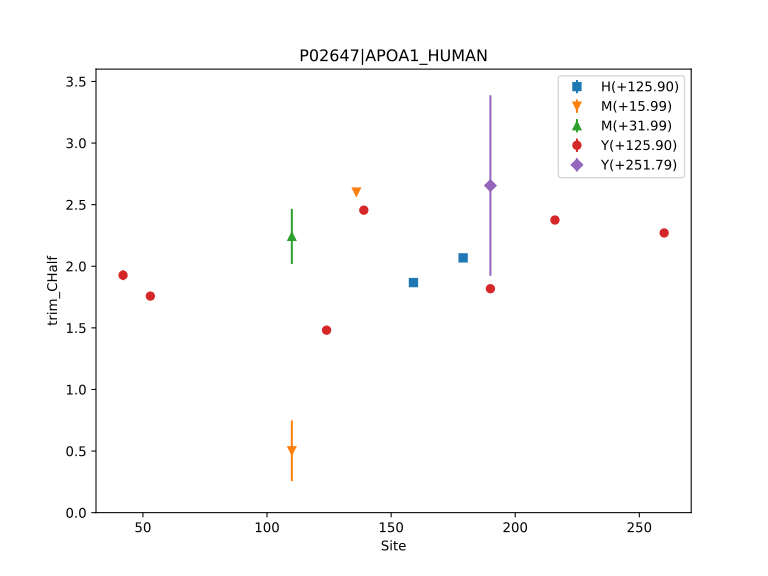

The table this chart was drawn from, first rows:
, Label, Site, Count, trim_CHalf, trim_CHalf_ConfidenceInterval
0, Y(+125.90), 42, 1, 1.927, 0.03998
1, Y(+125.90), 53, 1, 1.758, 0.01255
2, M(+15.99), 110, 2, 0.5022, 0.2465
3, M(+31.99), 110, 1, 2.243, 0.2238
4, Y(+125.90), 124, 1, 1.481, 0.03306
5, M(+15.99), 136, 2, 2.602, 0.0138
6, Y(+125.90), 139, 1, 2.455, 0.006832
7, H(+125.90), 159, 2, 1.867, 0.01242
8, H(+125.90), 179, 1, 2.068, 0.01989
9, Y(+125.90), 190, 1, 1.818, 0.01155
10, Y(+251.79), 190, 1, 2.655, 0.7327
11, Y(+125.90), 216, 1, 2.375, 0.009362
12, Y(+125.90), 260, 1, 2.27, 0.0142
